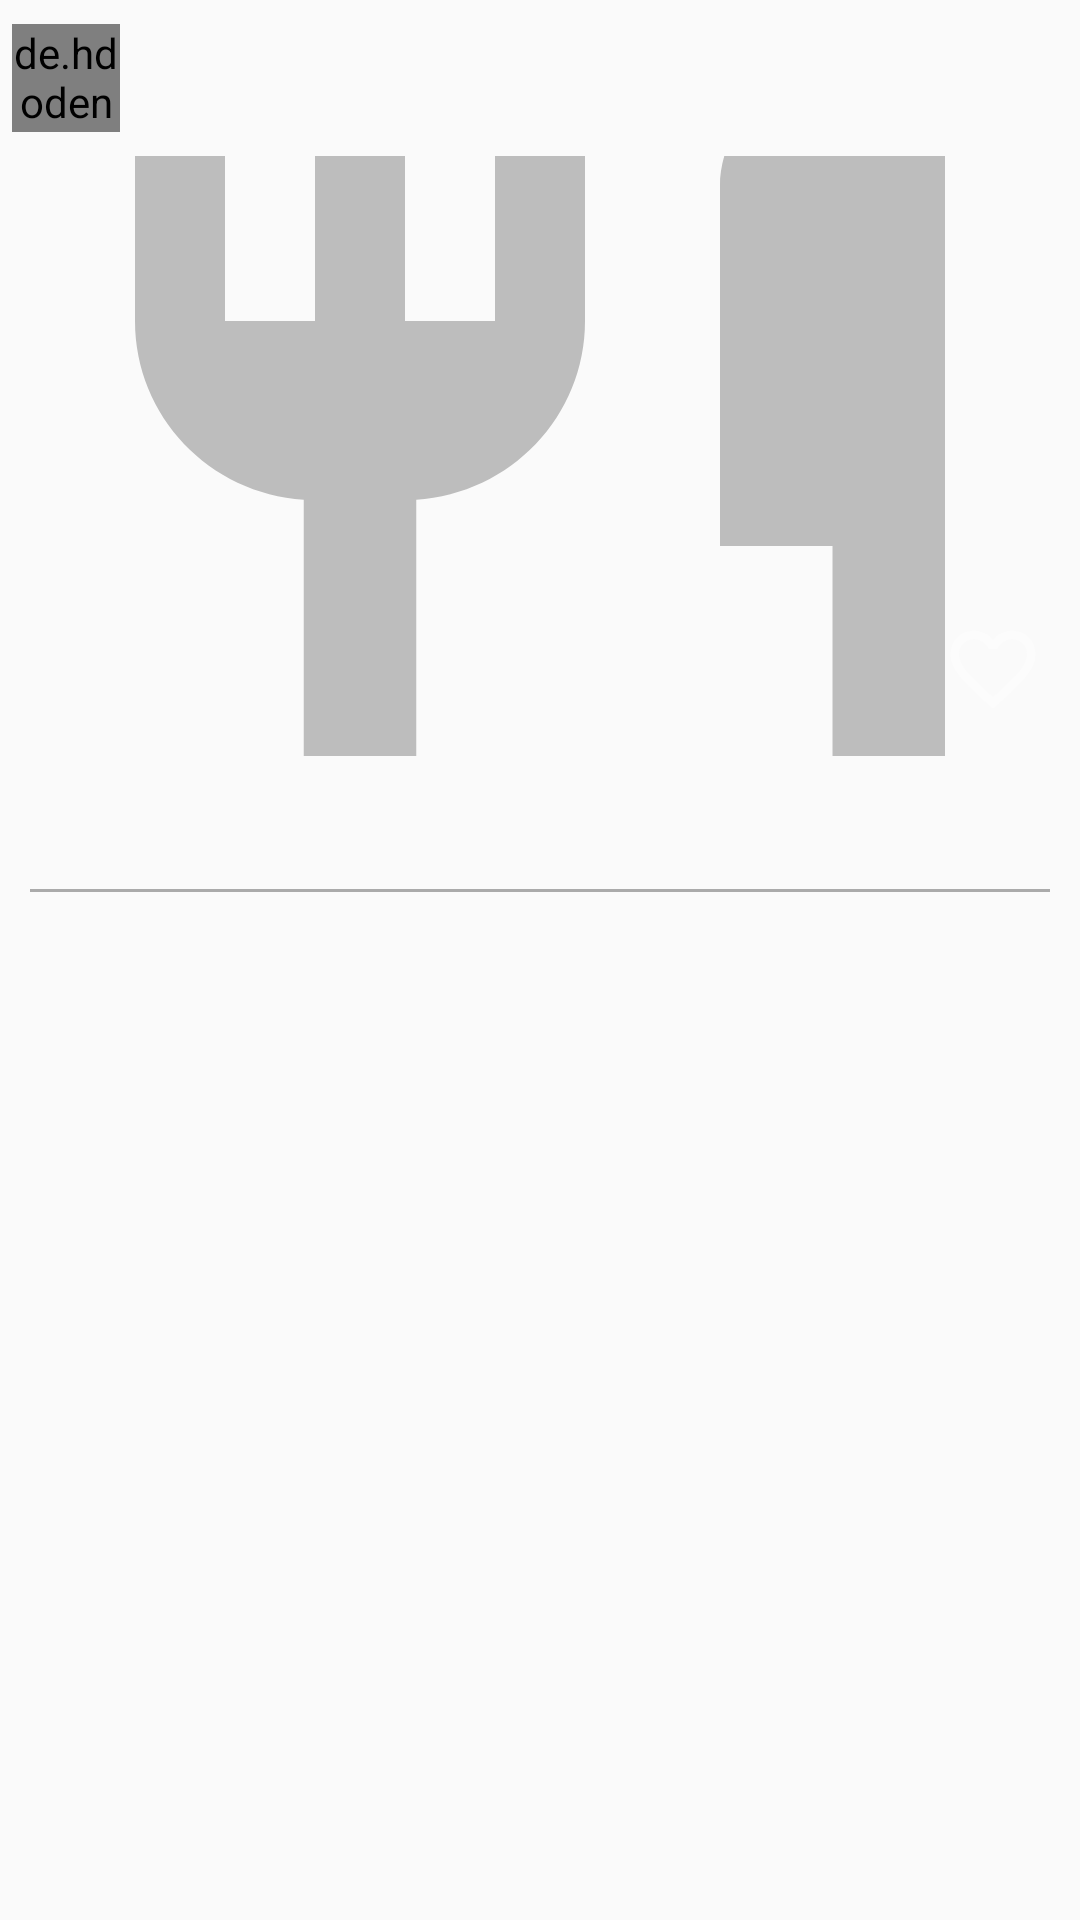

Android layout source for this screen:
<!-- AndroidManifest.xml: application theme AppTheme -->
<!-- res/layout/activity_post.xml -->
<?xml version="1.0" encoding="utf-8"?>
<FrameLayout xmlns:android="http://schemas.android.com/apk/res/android"
    xmlns:tools="http://schemas.android.com/tools"
    android:layout_width="match_parent"
    android:layout_height="match_parent"
    tools:context=".ui.post.PostActivity"
    android:id="@+id/rootPostLayout">

        <LinearLayout
            android:layout_width="match_parent"
            android:layout_height="wrap_content"
            android:orientation="vertical">

            <LinearLayout
                android:id="@+id/cardHeaderLayout"
                android:layout_width="match_parent"
                android:layout_height="wrap_content"
                android:orientation="horizontal"
                android:layout_marginEnd="8dp"
                android:layout_gravity="center">

                <de.hdodenhof.circleimageview.CircleImageView
                    android:id="@+id/personProfileImage"
                    android:layout_width="36dp"
                    android:layout_height="36dp"
                    android:layout_margin ="8dp"
                    android:src="@drawable/ic_account_circle_black_24dp" />

                <LinearLayout
                    android:layout_width="wrap_content"
                    android:layout_height="match_parent"
                    android:gravity="center_vertical"
                    android:orientation="vertical">

                    <TextView
                        android:id="@+id/personName"
                        android:layout_width="wrap_content"
                        android:layout_height="wrap_content"
                        tools:text="Nome do Autor"
                        android:textColor="@color/textDarkPrimary"
                        android:textStyle="bold"
                        android:maxLines="1"
                        android:textSize="18sp"
                        android:ellipsize="end"/>

                    <TextView
                        android:id="@+id/personObjective"
                        android:layout_width="wrap_content"
                        android:layout_height="wrap_content"
                        tools:text="Objetivo"
                        android:textColor="@color/textDarkSecondary"
                        android:maxLines="1"
                        android:textSize="14sp"/>
                </LinearLayout>

            </LinearLayout>

            <LinearLayout
                android:id="@+id/postBodyLayout"
                android:layout_width="match_parent"
                android:layout_height="wrap_content"
                android:orientation="vertical">

                <FrameLayout
                    android:layout_width="match_parent"
                    android:layout_height="wrap_content">

                    <RelativeLayout
                        android:layout_width="match_parent"
                        android:layout_height="200dp">

                        <FrameLayout
                            android:layout_width="match_parent"
                            android:layout_height="match_parent">

                            <ImageView
                                android:id="@+id/postPhoto"
                                android:layout_width="match_parent"
                                android:layout_height="match_parent"
                                android:src="@drawable/ic_restaurant_black_24dp"
                                android:scaleType="centerCrop"/>

                            <ImageView
                                android:layout_width="match_parent"
                                android:layout_height="match_parent"
                                android:src="@drawable/trending_gradiente_shape"/>

                        </FrameLayout>

                        <TextView
                            android:id="@+id/mealTypeTextView"
                            android:layout_width="wrap_content"
                            android:layout_height="wrap_content"
                            android:textSize="16sp"
                            android:textColor="@color/white"
                            android:layout_alignParentBottom="true"
                            android:layout_marginStart="16dp"
                            android:layout_marginBottom="12dp"/>

                        <TextView
                            android:id="@+id/postTimestamp"
                            android:layout_width="wrap_content"
                            android:layout_height="wrap_content"
                            android:layout_toEndOf="@id/mealTypeTextView"
                            android:layout_marginStart="4dp"
                            android:layout_marginBottom="12dp"
                            android:textSize="16sp"
                            android:textColor="@color/white"
                            android:layout_alignParentBottom="true"/>

                        <ImageView
                            android:id="@+id/likeBtn"
                            android:layout_width="34dp"
                            android:layout_height="34dp"
                            android:layout_alignParentEnd="true"
                            android:layout_margin="12dp"
                            android:src="@drawable/ic_favorite_border_white_24dp"
                            android:layout_alignParentBottom="true"
                            android:elevation="2dp"/>

                    </RelativeLayout>

                </FrameLayout>

            </LinearLayout>

            <androidx.recyclerview.widget.RecyclerView
                android:id="@+id/recyclerPost"
                android:scrollbars="vertical"
                android:layout_width="match_parent"
                android:layout_height="match_parent" />

                <TextView
                    android:layout_width="wrap_content"
                    android:layout_height="wrap_content"
                    android:layout_marginTop="10dp"
                    android:layout_marginLeft="10dp"
                    android:layout_marginRight="10dp"
                    android:layout_marginBottom="10dp"
                    tools:text="Total"
                    android:textColor="@color/textDarkPrimary"
                    android:textStyle="bold"
                    android:maxLines="1"
                    android:textSize="18sp"
                    android:ellipsize="end"/>

                <View style="@style/DividerTop"/>

            <LinearLayout
                android:layout_width="match_parent"
                android:layout_height="wrap_content"
                android:orientation="vertical"
                android:layout_marginTop="5dp"
                android:layout_marginBottom="5dp">

                <LinearLayout
                    android:layout_width="match_parent"
                    android:layout_height="wrap_content"
                    android:orientation="horizontal">

                    <TextView
                        android:id="@+id/totalFoodCal"
                        tools:text="Cal"
                        style="@style/nutritionBold"
                        />

                    <TextView
                        android:id="@+id/totalFoodCarb"
                        tools:text="Carb"
                        style="@style/nutritionBold"
                        />

                    <TextView
                        android:id="@+id/totalFoodProt"
                        tools:text="Prot"
                        style="@style/nutritionBold"/>

                    <TextView
                        android:id="@+id/totalFoodGord"
                        tools:text="Gord"
                        style="@style/nutritionBold"/>

                </LinearLayout>

                <LinearLayout
                    android:layout_width="match_parent"
                    android:layout_height="wrap_content"
                    android:orientation="horizontal">

                    <TextView
                        android:id="@+id/totalFoodCalQuantity"
                        tools:text="xxx kcal"
                        style="@style/nutritionQuantity"/>

                    <TextView
                        android:id="@+id/totalFoodCarbQuantity"
                        tools:text="xxx g"
                        style="@style/nutritionQuantity"/>

                    <TextView
                        android:id="@+id/totalFoodProtQuantity"
                        tools:text="xxx g"
                        style="@style/nutritionQuantity"/>

                    <TextView
                        android:id="@+id/totalFoodGordQuantity"
                        tools:text="xxx g"
                        style="@style/nutritionQuantity"/>

                </LinearLayout>

            </LinearLayout>

        </LinearLayout>

</FrameLayout>
<!-- resources referenced by this layout -->
<resources>
  <color name="textDarkPrimary">#DE000000</color>
  <color name="textDarkSecondary">#8A000000</color>
  <color name="white">#ffffff</color>
  <!-- drawable ic_favorite_border_white_24dp (drawable) -->
  <vector xmlns:android="http://schemas.android.com/apk/res/android"
          android:width="24dp"
          android:height="24dp"
          android:viewportWidth="24.0"
          android:viewportHeight="24.0">
      <path
          android:fillColor="#fcfcfc"
          android:pathData="M16.5,3c-1.74,0 -3.41,0.81 -4.5,2.09C10.91,3.81 9.24,3 7.5,3 4.42,3 2,5.42 2,8.5c0,3.78 3.4,6.86 8.55,11.54L12,21.35l1.45,-1.32C18.6,15.36 22,12.28 22,8.5 22,5.42 19.58,3 16.5,3zM12.1,18.55l-0.1,0.1 -0.1,-0.1C7.14,14.24 4,11.39 4,8.5 4,6.5 5.5,5 7.5,5c1.54,0 3.04,0.99 3.57,2.36h1.87C13.46,5.99 14.96,5 16.5,5c2,0 3.5,1.5 3.5,3.5 0,2.89 -3.14,5.74 -7.9,10.05z"/>
  </vector>
  <!-- drawable ic_restaurant_black_24dp (drawable) -->
  <vector xmlns:android="http://schemas.android.com/apk/res/android"
          android:width="24dp"
          android:height="24dp"
          android:viewportWidth="24.0"
          android:viewportHeight="24.0">
      <path
          android:fillColor="#bdbdbd"
          android:pathData="M11,9L9,9L9,2L7,2v7L5,9L5,2L3,2v7c0,2.12 1.66,3.84 3.75,3.97L6.75,22h2.5v-9.03C11.34,12.84 13,11.12 13,9L13,2h-2v7zM16,6v8h2.5v8L21,22L21,2c-2.76,0 -5,2.24 -5,4z"/>
  </vector>
  <style name="DividerTop">
          <item name="android:layout_width">wrap_content</item>
          <item name="android:layout_height">1dp</item>
          <item name="android:layout_marginLeft">10dp</item>
          <item name="android:layout_marginRight">10dp</item>
          <item name="android:background">@android:color/darker_gray</item>
      </style>
  <style name="nutritionBold">
          <item name="android:layout_width">0dp</item>
          <item name="android:layout_weight">1</item>
          <item name="android:layout_height">wrap_content</item>
          <item name="android:gravity">center</item>
          <item name="android:textColor">@color/textDarkPrimary</item>
          <item name="android:textStyle">bold</item>
          <item name="android:maxLines">1</item>
          <item name="android:textSize">18sp</item>
          <item name="android:ellipsize">end</item>
      </style>
  <style name="nutritionQuantity">
          <item name="android:layout_width">0dp</item>
          <item name="android:layout_weight">1</item>
          <item name="android:layout_height">wrap_content</item>
          <item name="android:gravity">center</item>
          <item name="android:textColor">@color/textDarkSecondary</item>
          <item name="android:maxLines">1</item>
          <item name="android:textSize">14sp</item>
      </style>
  <style name="AppTheme" parent="Theme.AppCompat.Light.DarkActionBar">
          
          <item name="colorPrimary">@color/colorPrimary</item>
          <item name="colorPrimaryDark">@color/colorPrimaryDark</item>
          <item name="colorAccent">@color/colorAccent</item>
      </style>
  <color name="colorPrimary">#0097A7</color>
  <color name="colorPrimaryDark">#006064</color>
  <color name="colorAccent">#00E5FF</color>
</resources>
